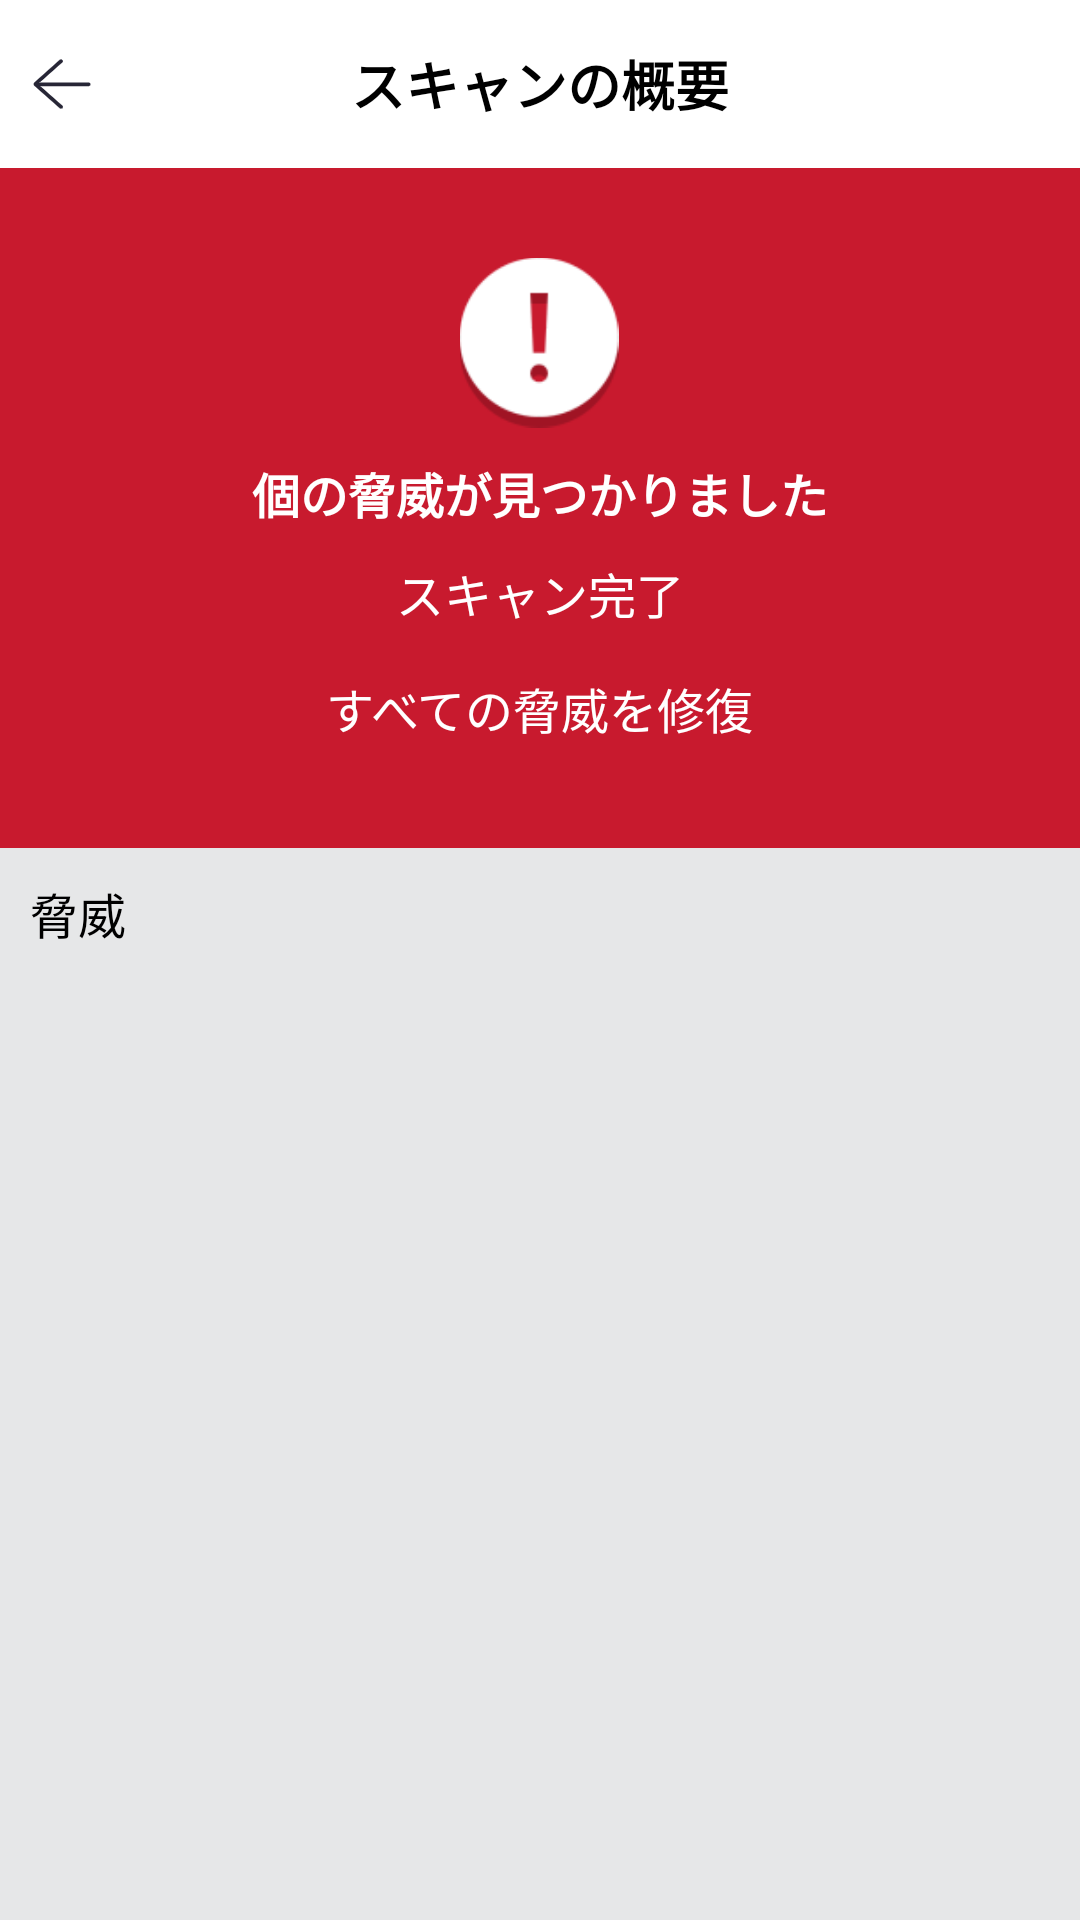

Here is an Android app screen rendered from its layout file. Give the layout XML and the strings, colors and styles it references.
<!-- AndroidManifest.xml: application theme abaefbicejb -->
<!-- res/layout/hejgahbcebp.xml -->
<?xml version="1.0" encoding="utf-8"?>
<LinearLayout xmlns:android="http://schemas.android.com/apk/res/android"
    xmlns:app="http://schemas.android.com/apk/res-auto"
    android:layout_width="match_parent"
    android:layout_height="match_parent"
    android:background="#ffe6e7e8"
    android:orientation="vertical">

    <RelativeLayout
        android:layout_width="match_parent"
        android:layout_height="56.0dip"
        android:background="#ffffffff">

        <ImageView
            android:id="@+id/back"
            android:layout_width="wrap_content"
            android:layout_height="match_parent"
            android:layout_centerVertical="true"
            android:paddingLeft="10.0dip"
            android:paddingRight="10.0dip"
            android:scaleType="centerInside"
            android:src="@drawable/fajbdidbeen" />

        <TextView
            android:layout_width="wrap_content"
            android:layout_height="wrap_content"
            android:layout_centerInParent="true"
            android:text="@string/fcfaebcbedp"
            android:textColor="#ff000000"
            android:textSize="18.0sp"
            android:textStyle="bold" />
    </RelativeLayout>

    <androidx.core.widget.NestedScrollView
        android:layout_width="match_parent"
        android:layout_height="wrap_content">

        <LinearLayout
            android:layout_width="match_parent"
            android:layout_height="wrap_content"
            android:orientation="vertical">

            <LinearLayout
                android:id="@+id/bg_ll"
                android:layout_width="match_parent"
                android:layout_height="wrap_content"
                android:background="#ffc81a2e"
                android:orientation="vertical">

                <ImageView
                    android:layout_width="wrap_content"
                    android:layout_height="wrap_content"
                    android:layout_gravity="center_horizontal"
                    android:layout_marginTop="30.0dip"
                    android:src="@drawable/eaaeajghedk" />

                <TextView
                    android:id="@+id/ccaicdgheck"
                    android:layout_width="wrap_content"
                    android:layout_height="wrap_content"
                    android:layout_gravity="center_horizontal"
                    android:layout_marginTop="10.0dip"
                    android:text="@string/ccaicdgheck5"
                    android:textColor="#ffffffff"
                    android:textSize="16.0sp"
                    android:textStyle="bold" />

                <TextView
                    android:id="@+id/dgjfeebceam"
                    android:layout_width="wrap_content"
                    android:layout_height="wrap_content"
                    android:layout_gravity="center_horizontal"
                    android:layout_marginTop="10.0dip"
                    android:text="@string/ccaicdgheck6"
                    android:textColor="#ffffffff"
                    android:textSize="16.0sp" />

                <TextView
                    android:id="@+id/fix"
                    android:layout_width="wrap_content"
                    android:layout_height="wrap_content"
                    android:layout_gravity="center_horizontal"
                    android:layout_marginTop="10.0dip"
                    android:layout_marginBottom="30.0dip"
                    android:background="@drawable/gficfdehegj"
                    android:gravity="center"
                    android:paddingLeft="10.0dip"
                    android:paddingTop="5.0dip"
                    android:paddingRight="10.0dip"
                    android:paddingBottom="5.0dip"
                    android:text="@string/caebffeeeas"
                    android:textColor="#ffffffff"
                    android:textSize="16.0sp" />
            </LinearLayout>

            <TextView
                android:id="@+id/title"
                android:layout_width="wrap_content"
                android:layout_height="wrap_content"
                android:layout_margin="10.0dip"
                android:text="@string/eeaeiecject"
                android:textColor="#ff000000"
                android:textSize="16.0sp" />

            <TextView
                android:layout_width="wrap_content"
                android:layout_height="wrap_content"
                android:text="TubJyaBQoKBuSMTYl"
                android:visibility="gone" />

            <androidx.recyclerview.widget.RecyclerView
                android:id="@+id/recyclerview"
                android:layout_width="match_parent"
                android:layout_height="wrap_content" />
        </LinearLayout>
    </androidx.core.widget.NestedScrollView>
</LinearLayout>
<!-- resources referenced by this layout -->
<resources>
  <!-- drawable eaaeajghedk: png bitmap (drawable-xxhdpi, 6688 bytes) -->
  <!-- drawable fajbdidbeen: png bitmap (drawable-xxhdpi, 1362 bytes) -->
  <string name="caebffeeeas">すべての脅威を修復</string>
  <string name="ccaicdgheck5">個の脅威が見つかりました</string>
  <string name="ccaicdgheck6">スキャン完了</string>
  <string name="eeaeiecject">脅威</string>
  <string name="fcfaebcbedp">スキャンの概要</string>
  <style name="abaefbicejb" parent="android:Theme.Material.Light.NoActionBar">
          <item name="android:colorAccent">@color/iacghdfcebj</item>
          <item name="android:colorPrimary">@color/aeehfgcdeeh</item>
          <item name="android:colorPrimaryDark">@color/heacabaeefi</item>
      </style>
  <color name="iacghdfcebj">#fff2f3f3</color>
  <color name="aeehfgcdeeh">#fff2f3f3</color>
  <color name="heacabaeefi">#fff2f3f3</color>
</resources>
